Image classification data set "Dataset" (marcoacc90/cnn-staircase-mobilenet on GitHub). Class labels (2): non obstructed, obs.

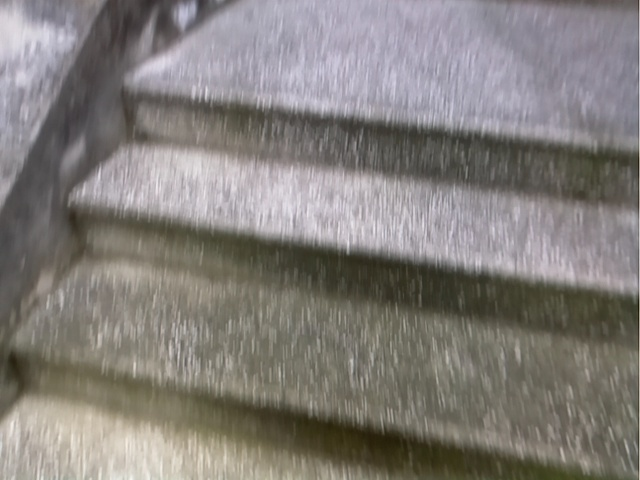
Label: obs

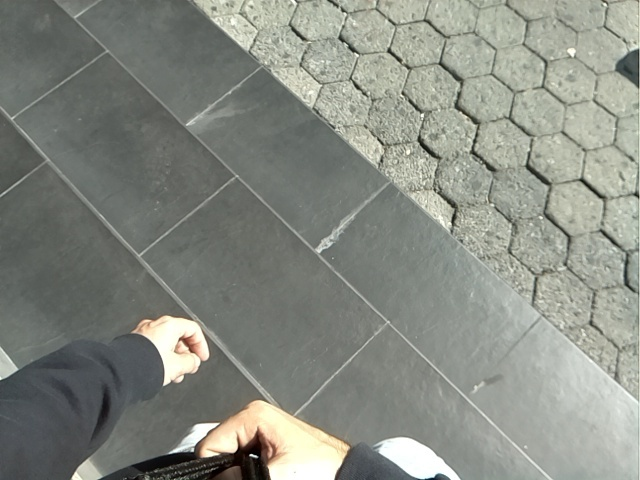
Label: obs

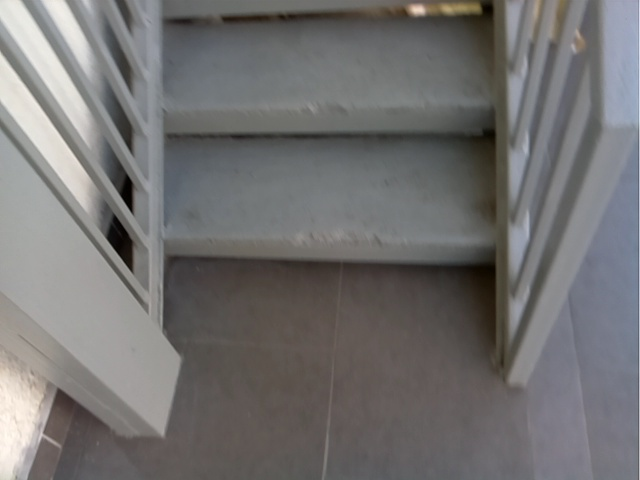
Label: non obstructed

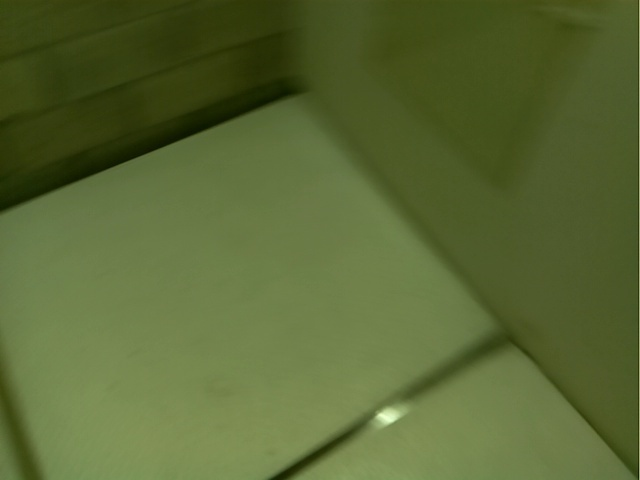
Label: non obstructed

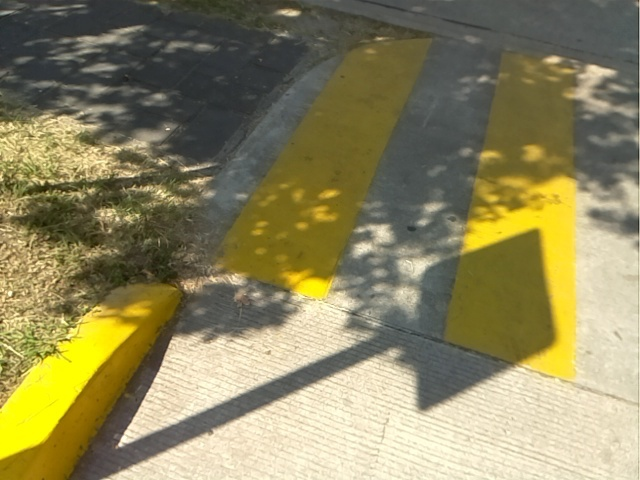
Label: non obstructed

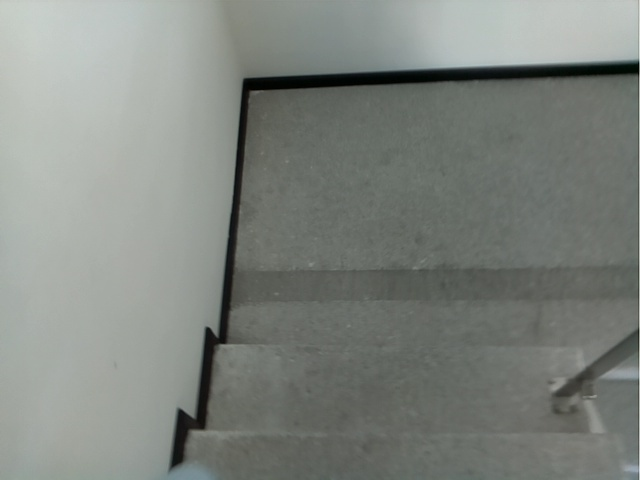
Label: obs
